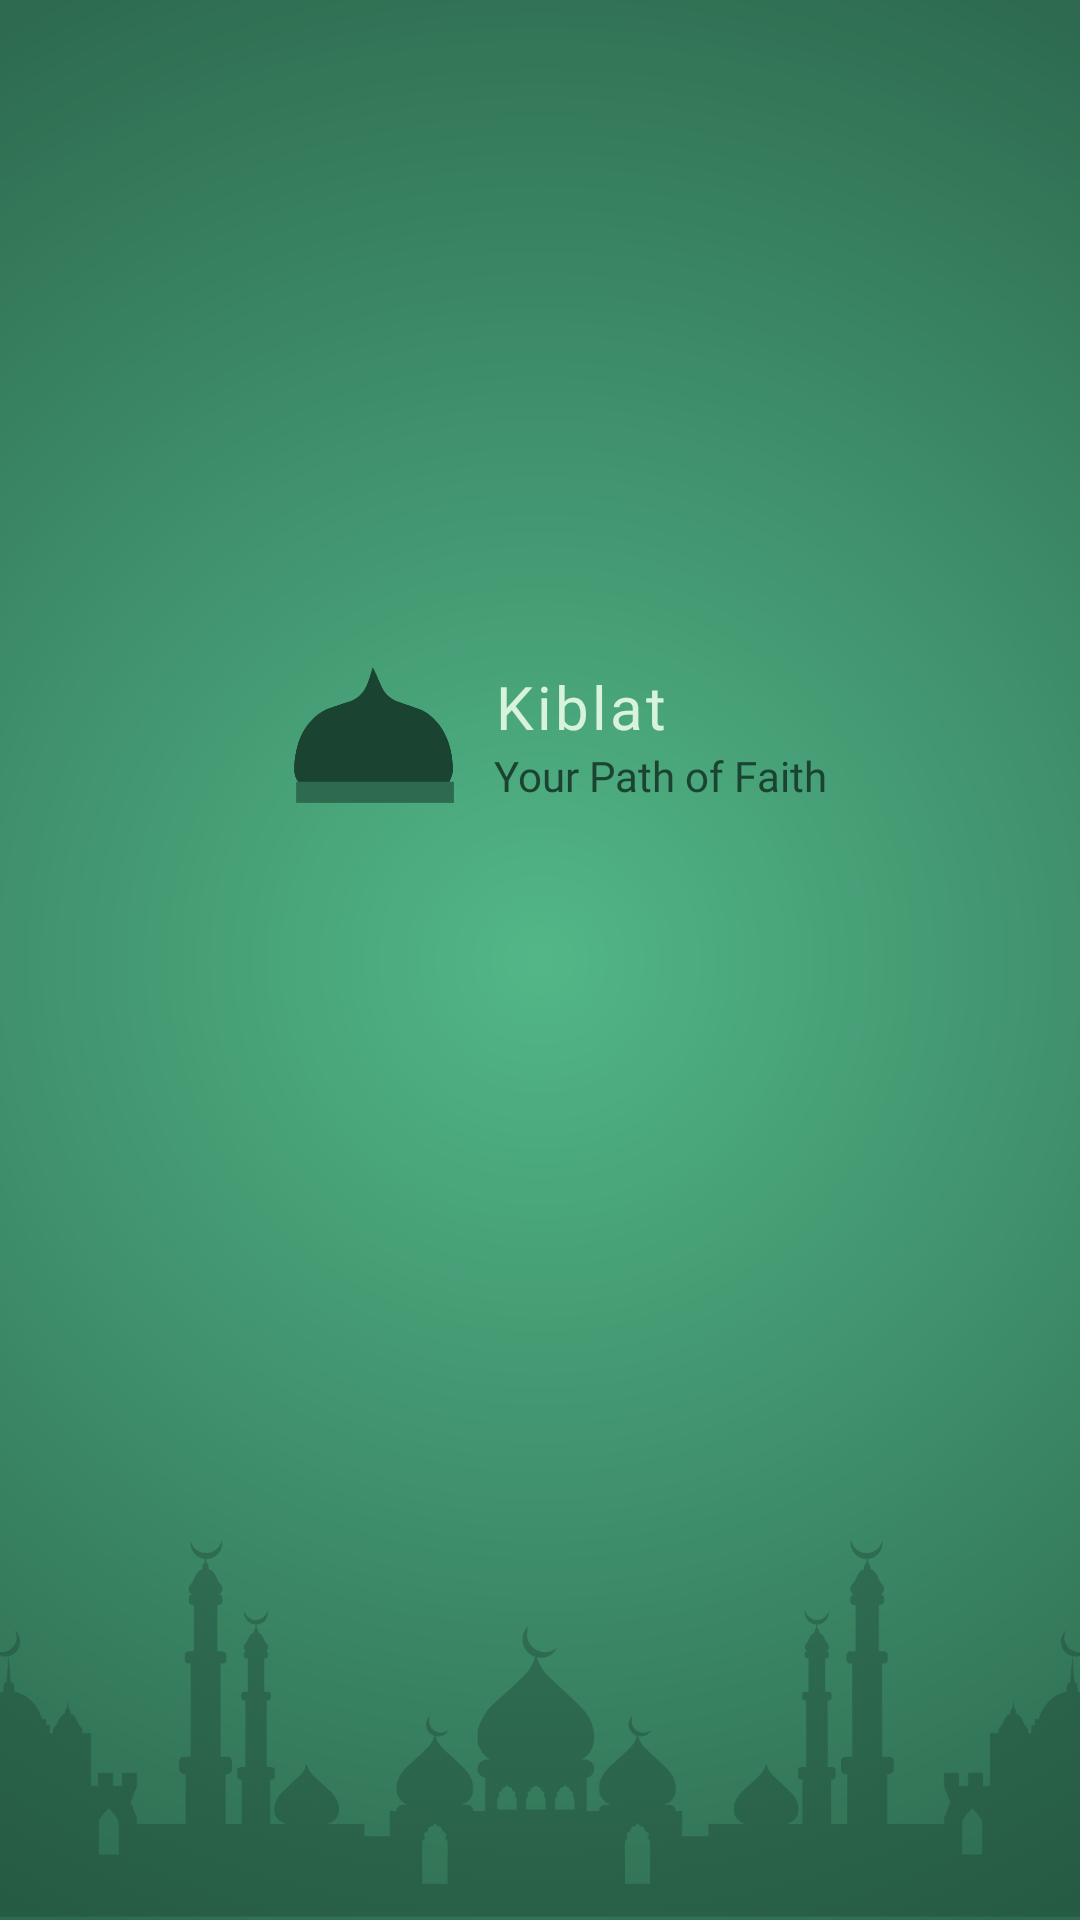

Android layout source for this screen:
<!-- AndroidManifest.xml: activity theme Theme.Design.NoActionBar -->
<!-- res/layout/activity_splash.xml -->
<?xml version="1.0" encoding="utf-8"?>
<androidx.constraintlayout.widget.ConstraintLayout xmlns:android="http://schemas.android.com/apk/res/android"
    xmlns:app="http://schemas.android.com/apk/res-auto"
    xmlns:tools="http://schemas.android.com/tools"
    android:layout_width="match_parent"
    android:layout_height="match_parent"
    tools:context=".SplashActivity"
    android:background="@drawable/splash_background">

    <ImageView
        android:layout_width="0dp"
        android:layout_height="0dp"
        android:src="@drawable/mosque_1920x560"
        app:layout_constraintHeight_percent="0.2"
        app:layout_constraintWidth_percent="1.5"
        app:layout_constraintBottom_toBottomOf="parent"
        app:layout_constraintEnd_toEndOf="parent"
        app:layout_constraintStart_toStartOf="parent"
        app:layout_constraintTop_toTopOf="parent"
        app:layout_constraintVertical_bias="1.0"
        app:layout_constraintHorizontal_bias="0.5"/>

    <LinearLayout
        android:layout_width="wrap_content"
        android:layout_height="wrap_content"
        android:layout_marginBottom="150dp"
        android:gravity="center"
        android:orientation="horizontal"
        app:layout_constraintBottom_toBottomOf="parent"
        app:layout_constraintEnd_toEndOf="parent"
        app:layout_constraintStart_toStartOf="parent"
        app:layout_constraintTop_toTopOf="parent">

        <ImageView
            android:layout_width="80dp"
            android:layout_height="80dp"
            android:src="@drawable/logo_only_500x500" />


        <LinearLayout
            android:layout_width="wrap_content"
            android:layout_height="wrap_content"
            android:orientation="vertical">

            <TextView
                android:id="@+id/appName"
                android:layout_width="wrap_content"
                android:layout_height="wrap_content"
                android:fontFamily="@font/roboto_black"
                android:letterSpacing="0.05"
                android:text="@string/app_name"
                android:textColor="@color/colorLight"
                android:textSize="20sp" />

            <TextView
                android:id="@+id/quote"
                android:layout_width="wrap_content"
                android:layout_height="wrap_content"
                android:fontFamily="@font/poppins_regular"
                android:text="@string/quote"
                android:textColor="@color/colorTertiary" />
        </LinearLayout>

    </LinearLayout>


</androidx.constraintlayout.widget.ConstraintLayout>
<!-- resources referenced by this layout -->
<resources>
  <color name="colorLight">#D8F3DC</color>
  <color name="colorTertiary">#1B4332</color>
  <!-- drawable logo_only_500x500: png bitmap (drawable, 7448 bytes) -->
  <!-- drawable mosque_1920x560: png bitmap (drawable, 45880 bytes) -->
  <!-- drawable splash_background (drawable) -->
  <?xml version="1.0" encoding="utf-8"?>
  <layer-list xmlns:android="http://schemas.android.com/apk/res/android">
      <item>
          <shape android:shape="rectangle">
              <gradient
                  android:type="radial"
                  android:centerX="50%"
                  android:centerY="50%"
                  android:gradientRadius="100%"
                  android:startColor="@color/colorPrimary"
                  android:endColor="@color/colorSecondary"/>
          </shape>
      </item>
  </layer-list>
  <string name="app_name">Kiblat</string>
  <string name="quote">Your Path of Faith</string>
  <color name="colorPrimary">#52B788</color>
  <color name="colorSecondary">#2D6A4F</color>
</resources>
